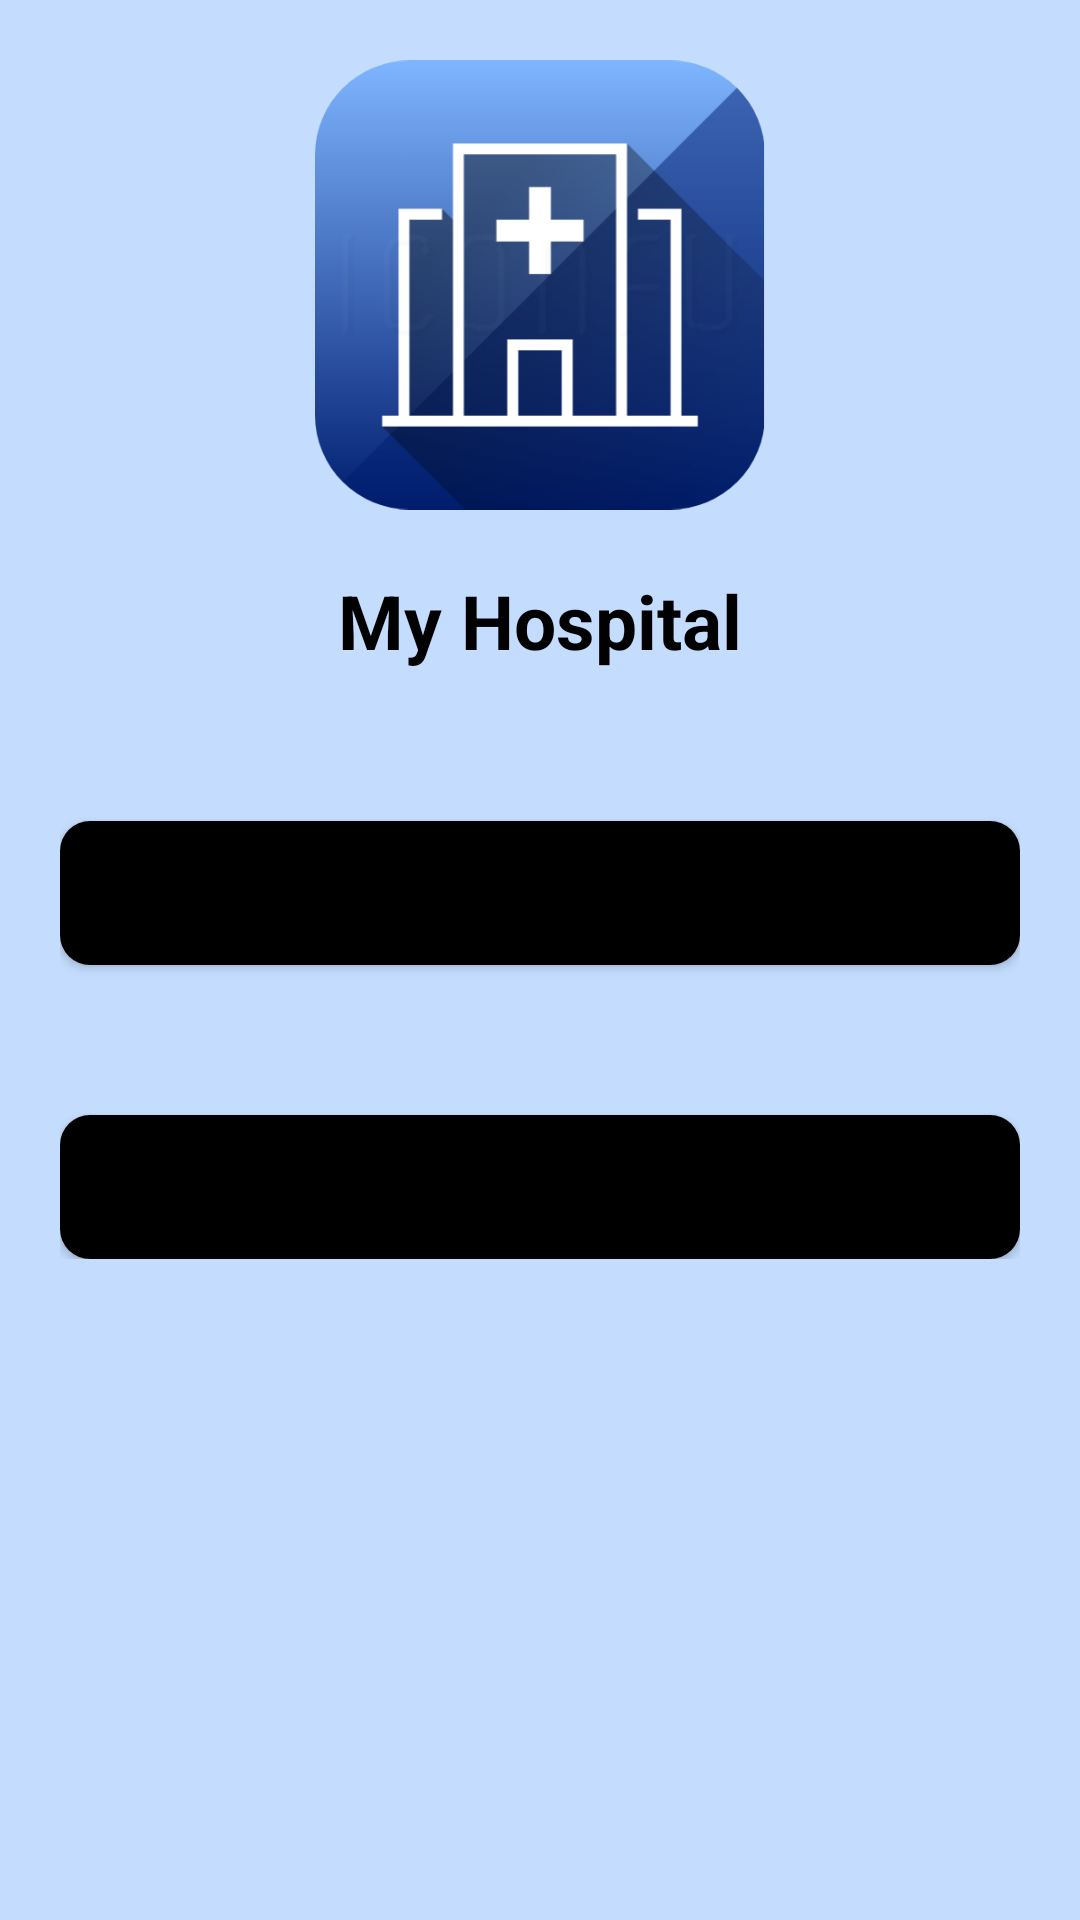

Reconstruct the res/layout file that produces this screen, plus the resources it refers to.
<!-- AndroidManifest.xml: application theme Theme.HospitalManagement -->
<!-- res/layout/activity_admin.xml -->
<?xml version="1.0" encoding="utf-8"?>
<ScrollView xmlns:android="http://schemas.android.com/apk/res/android"
    xmlns:app="http://schemas.android.com/apk/res-auto"
    xmlns:tools="http://schemas.android.com/tools"
    android:layout_width="match_parent"
    android:layout_height="match_parent"
    android:padding="20dp"
    tools:context=".RegistrationActivity">
    <LinearLayout
        android:layout_width="match_parent"
        android:layout_height="wrap_content"
        android:orientation="vertical">
    
    <ImageView
        android:id="@+id/logo"
        android:layout_width="150dp"
        android:layout_height="150dp"
        android:layout_gravity="center"
        android:contentDescription="@string/welcome_message"
        android:src="@drawable/logo"
        app:srcCompat="@drawable/logo"
        android:layout_marginBottom="10dp" />

    
    <TextView
        android:id="@+id/title"
        android:layout_width="match_parent"
        android:layout_height="wrap_content"
        android:layout_marginTop="10dp"
        android:gravity="center"
        android:text="@string/welcome_message"
        android:textColor="@color/black"
        android:textSize="25sp"
        android:textStyle="bold" />

        <Button
            android:id="@+id/doctorReg"
            android:layout_width="match_parent"
            android:layout_height="wrap_content"
            android:layout_gravity="center"
            android:layout_marginTop="50dp"
            android:background="@drawable/button_background"
            android:text="@string/doc_reg"
            android:textAllCaps="false"
            android:textSize="17sp" />
        <Button
            android:id="@+id/assignRo"
            android:layout_width="match_parent"
            android:layout_height="wrap_content"
            android:layout_gravity="center"
            android:layout_marginTop="50dp"
            android:background="@drawable/button_background"
            android:text="Assign Room"
            android:textAllCaps="false"
            android:textSize="17sp" />
    </LinearLayout>

</ScrollView>
<!-- resources referenced by this layout -->
<resources>
  <!-- drawable button_background (drawable) -->
  <?xml version="1.0" encoding="utf-8"?>
  <shape xmlns:android="http://schemas.android.com/apk/res/android">
      <solid
          android:color="#000"/>
      <corners
          android:radius="10dp"/>
  </shape>
  <!-- drawable logo: png bitmap (drawable, 59023 bytes) -->
  <string name="doc_reg">Doctor Registration</string>
  <string name="welcome_message">My Hospital</string>
  <style name="Theme.HospitalManagement" parent="Theme.MaterialComponents.Light.NoActionBar">
          
          <item name="colorPrimary">@color/colorPrimary</item>
          <item name="colorPrimaryVariant">@color/colorPrimary</item>
          <item name="colorOnPrimary">#FEE2C5</item>
          
          <item name="colorSecondary">@color/teal_200</item>
          <item name="colorSecondaryVariant">@color/teal_700</item>
          <item name="colorOnSecondary">@color/black</item>
          
          <item name="android:statusBarColor" tools:targetApi="l">?attr/colorPrimaryVariant</item>
          
          <item name="android:background">#C4DDFF</item>
      </style>
  <color name="colorPrimary">#001D6E</color>
  <!-- not gathered from this repository: default colours our renderer supplied (Android Studio template values) -->
  <color name="teal_200">#FF03DAC5</color>
  <color name="teal_700">#FF018786</color>
  <color name="black">#FF000000</color>
</resources>
